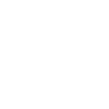
t = 0.00 s
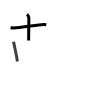
t = 2.75 s
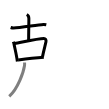
t = 5.50 s
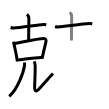
t = 8.50 s
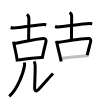
t = 11.25 s
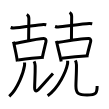
t = 14.00 s

The animated SVG that drew these frames (rendered in a browser with its animation timeline set to each time). Animation: 14 SMIL elements (animate=14); one cycle of 14.00 s.

<svg width="109px" height="109px" viewBox="0 0 px 109px" xmlns="http://www.w3.org/2000/svg" xmlns:xlink="http://www.w3.org/1999/xlink" xml:space="preserve" version="1.1"  baseProfile="full">
<path d="M10.65,27.53c0.46,0.16,1.68,0.48,2.9,0.48c6.7-0.01,23.45-3.19,29.9-3.51c1.22-0.06,2.09,0.16,2.85,0.32" style="fill:none;stroke:black;stroke-width:3;opacity:0">
  <animate attributeType="CSS" attributeName="opacity" from="0" to="1" begin="0s" dur="1s" repeatCount="Indefinite" fill="freeze" />
</path>
<path d="M26.78,14.5c1.16,0.66,2.09,2.59,2.09,3.93c0,4.82-0.23,15.07-0.23,22.07" style="fill:none;stroke:black;stroke-width:3;opacity:0">
  <animate attributeType="CSS" attributeName="opacity" from="0" to="1" begin="1s" dur="1s" repeatCount="Indefinite" fill="freeze" />
</path>
<path d="M13.29,41.81c0.26,0.67,0.55,1.14,0.64,1.66c0.63,3.74,2.55,10.96,3.44,18.04" style="fill:none;stroke:black;stroke-width:3;opacity:0">
  <animate attributeType="CSS" attributeName="opacity" from="0" to="1" begin="2s" dur="1s" repeatCount="Indefinite" fill="freeze" />
</path>
<path d="M14.59,43.44c7.88-1.41,23.61-4.94,29.28-4.95c1.46,0,2.53,1.45,2.1,3.28c-1.07,4.61-2.36,9.17-3.45,14.88" style="fill:none;stroke:black;stroke-width:3;opacity:0">
  <animate attributeType="CSS" attributeName="opacity" from="0" to="1" begin="3s" dur="1s" repeatCount="Indefinite" fill="freeze" />
</path>
<path d="M18.26,59.96c7.44-1.08,18.49-2.34,25.57-2.75" style="fill:none;stroke:black;stroke-width:3;opacity:0">
  <animate attributeType="CSS" attributeName="opacity" from="0" to="1" begin="4s" dur="1s" repeatCount="Indefinite" fill="freeze" />
</path>
<path d="M24.58,62.5c0.04,0.8,0.09,2.06-0.09,3.21c-1.04,6.77-6.55,22.9-15.25,30.71" style="fill:none;stroke:black;stroke-width:3;opacity:0">
  <animate attributeType="CSS" attributeName="opacity" from="0" to="1" begin="5s" dur="1s" repeatCount="Indefinite" fill="freeze" />
</path>
<path d="M34.09,61.37c0.58,1.19,1.03,2.59,1.07,4.43c0.17,9.19-0.52,15.95-0.52,22.2c0,2,0.86,4.5,3.61,1.75c4.63-4.63,11.5-13,14.75-16.25" style="fill:none;stroke:black;stroke-width:3;opacity:0">
  <animate attributeType="CSS" attributeName="opacity" from="0" to="1" begin="6s" dur="1s" repeatCount="Indefinite" fill="freeze" />
</path>
<path d="M55.04,26.53c0.48,0.16,1.76,0.58,3.03,0.48c6.24-0.48,24.47-3.19,31.2-3.51c1.28-0.06,2.18,0.16,2.98,0.32" style="fill:none;stroke:black;stroke-width:3;opacity:0">
  <animate attributeType="CSS" attributeName="opacity" from="0" to="1" begin="7s" dur="1s" repeatCount="Indefinite" fill="freeze" />
</path>
<path d="M69.58,12.5c1.16,0.66,2.09,2.59,2.09,3.93c0,4.82-0.23,17.07-0.23,24.07" style="fill:none;stroke:black;stroke-width:3;opacity:0">
  <animate attributeType="CSS" attributeName="opacity" from="0" to="1" begin="8s" dur="1s" repeatCount="Indefinite" fill="freeze" />
</path>
<path d="M56.15,41.04c0.25,0.62,0.55,1.05,0.64,1.52c0.63,3.44,2.71,10.68,4.43,18.93" style="fill:none;stroke:black;stroke-width:3;opacity:0">
  <animate attributeType="CSS" attributeName="opacity" from="0" to="1" begin="9s" dur="1s" repeatCount="Indefinite" fill="freeze" />
</path>
<path d="M57.43,42.54c7.84-1.29,25.52-4.04,31.17-4.06c1.45,0,2.52,1.33,2.1,3.02c-1.06,4.24-2.35,8.43-3.44,13.69" style="fill:none;stroke:black;stroke-width:3;opacity:0">
  <animate attributeType="CSS" attributeName="opacity" from="0" to="1" begin="10s" dur="1s" repeatCount="Indefinite" fill="freeze" />
</path>
<path d="M61.59,58.24c7.41-0.99,19.92-2.16,26.96-2.53" style="fill:none;stroke:black;stroke-width:3;opacity:0">
  <animate attributeType="CSS" attributeName="opacity" from="0" to="1" begin="11s" dur="1s" repeatCount="Indefinite" fill="freeze" />
</path>
<path d="M67.63,60.75c0.06,0.82,0.12,2.12-0.11,3.3c-1.36,6.96-8.53,23.58-19.86,31.61" style="fill:none;stroke:black;stroke-width:3;opacity:0">
  <animate attributeType="CSS" attributeName="opacity" from="0" to="1" begin="12s" dur="1s" repeatCount="Indefinite" fill="freeze" />
</path>
<path d="M75.38,60.37c0.57,1.19,1.03,2.59,1.06,4.43c0.15,8.19-0.52,15.64-0.52,21.2c0,7.75,2.59,9.03,11.14,9.03c8.94,0,10.08-1.78,10.08-9.12" style="fill:none;stroke:black;stroke-width:3;opacity:0">
  <animate attributeType="CSS" attributeName="opacity" from="0" to="1" begin="13s" dur="1s" repeatCount="Indefinite" fill="freeze" />
</path>
</svg>
